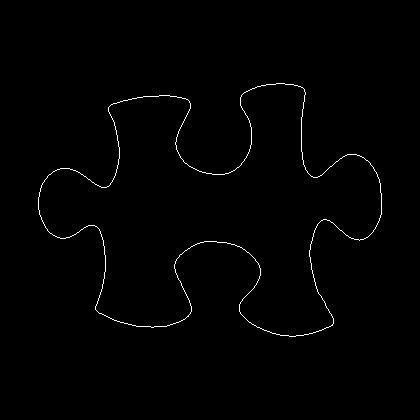

Values plotted in this chart, from the file beside it:
38, 197
38, 198
38, 199
38, 200
38, 201
38, 202
38, 203
38, 204
38, 205
38, 206
38, 207
38, 208
38, 209
39, 210
39, 211
39, 212
39, 213
39, 214
40, 215
40, 216
41, 217
41, 218
41, 219
42, 220
42, 221
43, 222
43, 223
44, 224
44, 225
45, 226
45, 227
46, 228
47, 229
47, 230
48, 231
49, 232
50, 233
51, 233
52, 234
53, 235
54, 235
55, 236
56, 236
57, 237
58, 237
59, 237
60, 238
61, 238
62, 238
63, 238
64, 238
65, 238
66, 237
67, 237
68, 237
69, 237
70, 236
71, 236
72, 235
73, 235
74, 234
... 1,343 more rows
